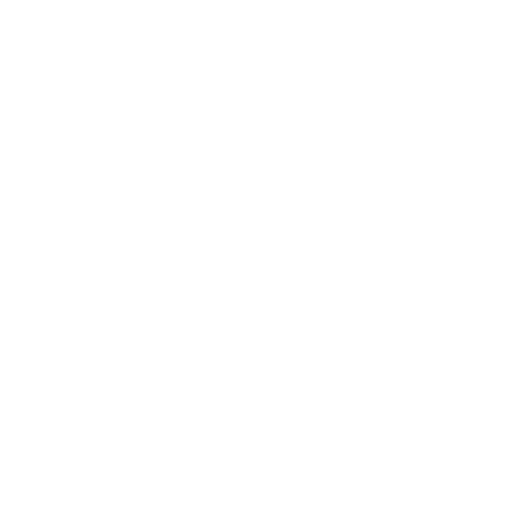
t = 0.00 s
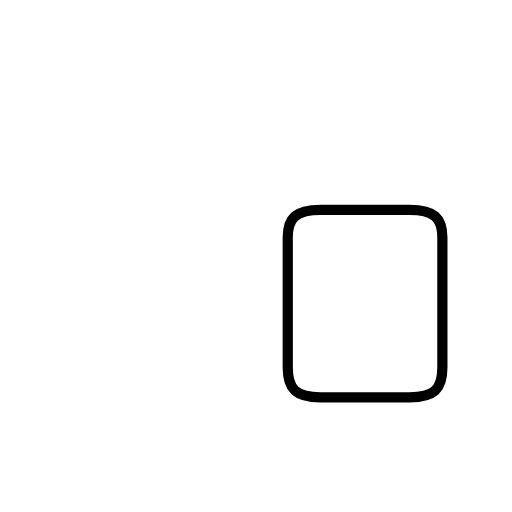
t = 1.88 s
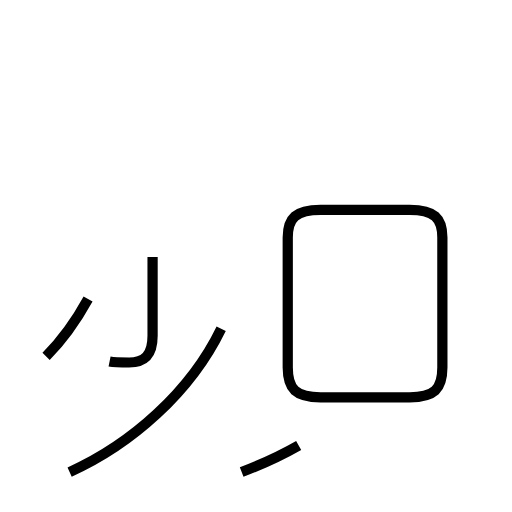
t = 3.31 s
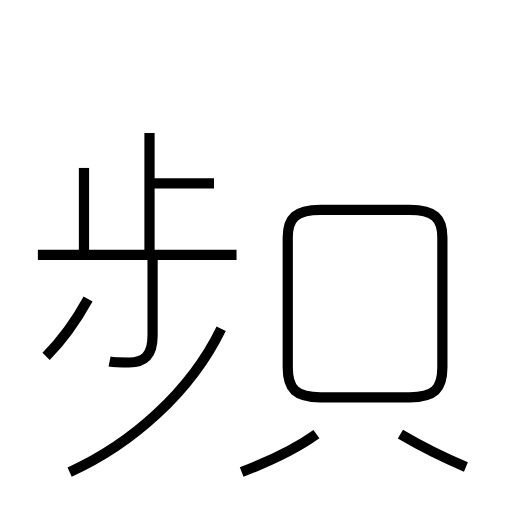
t = 4.95 s
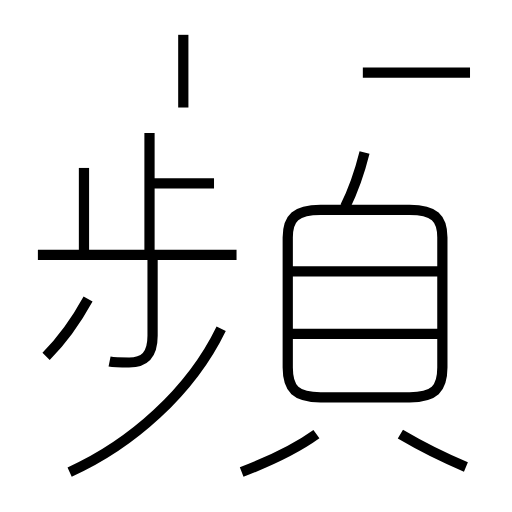
t = 6.54 s
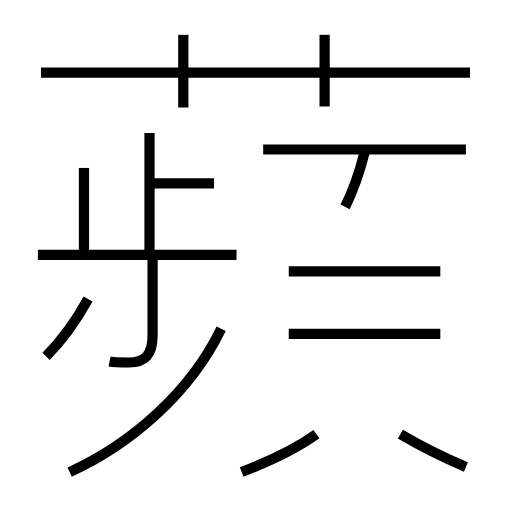
t = 8.28 s

The animated SVG that drew these frames (rendered in a browser with its animation timeline set to each time). Animation: 17 SMIL elements (animate=17); one cycle of 8.28 s.

<?xml version='1.0' encoding='utf-8'?>
<svg viewBox="0.0 -6.0 50.0 50.0" version="1.1" xmlns="http://www.w3.org/2000/svg"><rect x="-1000" y="-1000" width="2000" height="2000" stroke="white" fill="white" /><g style="fill:none;stroke:#000000;stroke-width:1"><path d="M 31.3 -5.2 L 40.0 -5.2 C 42.4 -5.2 43.2 -6.0 43.2 -8.1 L 43.2 -20.8 C 43.2 -22.7 42.4 -23.5 40.0 -23.5 L 31.3 -23.5 C 28.9 -23.5 28.1 -22.7 28.1 -20.8 L 28.1 -8.1 C 28.1 -6.0 28.9 -5.2 31.3 -5.2 Z " transform="translate(0.0 38.0)" stroke-dasharray="62.68058495120527" stroke-dashoffset="62.68058495120527"><animate attributeName="stroke-dashoffset" from="62.68058495120527" to="0" dur="1.880417548536158s" begin="0s; anim_end.end" fill="freeze" id="anim0" /></path><path d="M 4.5 -9.2 C 6.2 -10.9 7.5 -12.8 8.6 -14.8 " transform="translate(0.0 38.0)" stroke-dasharray="6.964126434006231" stroke-dashoffset="6.964126434006231"><animate attributeName="stroke-dashoffset" from="6.964126434006231" to="0" dur="0.20892379302018693s" begin="anim0.end" fill="freeze" id="anim1" /></path><path d="M 6.8 2.1 C 12.8 -0.6 18.6 -5.7 21.6 -11.9 " transform="translate(0.0 38.0)" stroke-dasharray="20.76730105624017" stroke-dashoffset="20.76730105624017"><animate attributeName="stroke-dashoffset" from="20.76730105624017" to="0" dur="0.6230190316872051s" begin="anim1.end" fill="freeze" id="anim2" /></path><path d="M 10.7 -8.7 C 11.2 -8.6 11.9 -8.6 12.6 -8.6 C 14.1 -8.6 14.9 -9.3 14.9 -11.2 L 14.9 -18.9 " transform="translate(0.0 38.0)" stroke-dasharray="13.615188763932196" stroke-dashoffset="13.615188763932196"><animate attributeName="stroke-dashoffset" from="13.615188763932196" to="0" dur="0.40845566291796587s" begin="anim2.end" fill="freeze" id="anim3" /></path><path d="M 23.6 2.1 C 26.2 1.1 29.1 -0.3 30.9 -1.6 " transform="translate(0.0 38.0)" stroke-dasharray="8.203362524310803" stroke-dashoffset="8.203362524310803"><animate attributeName="stroke-dashoffset" from="8.203362524310803" to="0" dur="0.24610087572932407s" begin="anim3.end" fill="freeze" id="anim4" /></path><path d="M 8.2 -19.4 L 8.2 -27.6 " transform="translate(0.0 38.0)" stroke-dasharray="8.200000000000003" stroke-dashoffset="8.200000000000003"><animate attributeName="stroke-dashoffset" from="8.200000000000003" to="0" dur="0.24600000000000008s" begin="anim4.end" fill="freeze" id="anim5" /></path><path d="M 23.1 -19.1 L 3.7 -19.1 " transform="translate(0.0 38.0)" stroke-dasharray="19.400000000000002" stroke-dashoffset="19.400000000000002"><animate attributeName="stroke-dashoffset" from="19.400000000000002" to="0" dur="0.5820000000000001s" begin="anim5.end" fill="freeze" id="anim6" /></path><path d="M 14.6 -19.4 L 14.6 -31.0 " transform="translate(0.0 38.0)" stroke-dasharray="11.600000000000001" stroke-dashoffset="11.600000000000001"><animate attributeName="stroke-dashoffset" from="11.600000000000001" to="0" dur="0.34800000000000003s" begin="anim6.end" fill="freeze" id="anim7" /></path><path d="M 45.5 1.6 C 43.1 0.6 40.8 -0.6 39.1 -1.6 " transform="translate(0.0 38.0)" stroke-dasharray="7.160681512666698" stroke-dashoffset="7.160681512666698"><animate attributeName="stroke-dashoffset" from="7.160681512666698" to="0" dur="0.21482044538000092s" begin="anim7.end" fill="freeze" id="anim8" /></path><path d="M 20.9 -26.1 L 14.4 -26.1 " transform="translate(0.0 38.0)" stroke-dasharray="6.499999999999998" stroke-dashoffset="6.499999999999998"><animate attributeName="stroke-dashoffset" from="6.499999999999998" to="0" dur="0.19499999999999995s" begin="anim8.end" fill="freeze" id="anim9" /></path><path d="M 43.0 -11.4 L 28.2 -11.4 " transform="translate(0.0 38.0)" stroke-dasharray="14.8" stroke-dashoffset="14.8"><animate attributeName="stroke-dashoffset" from="14.8" to="0" dur="0.444s" begin="anim9.end" fill="freeze" id="anim10" /></path><path d="M 43.0 -17.5 L 28.2 -17.5 " transform="translate(0.0 38.0)" stroke-dasharray="14.8" stroke-dashoffset="14.8"><animate attributeName="stroke-dashoffset" from="14.8" to="0" dur="0.444s" begin="anim10.end" fill="freeze" id="anim11" /></path><path d="M 17.9 -33.5 L 17.9 -40.6 " transform="translate(0.0 38.0)" stroke-dasharray="7.100000000000001" stroke-dashoffset="7.100000000000001"><animate attributeName="stroke-dashoffset" from="7.100000000000001" to="0" dur="0.21300000000000002s" begin="anim11.end" fill="freeze" id="anim12" /></path><path d="M 33.7 -23.8 C 34.5 -25.4 35.1 -27.1 35.6 -29.1 " transform="translate(0.0 38.0)" stroke-dasharray="5.641820573181722" stroke-dashoffset="5.641820573181722"><animate attributeName="stroke-dashoffset" from="5.641820573181722" to="0" dur="0.16925461719545165s" begin="anim12.end" fill="freeze" id="anim13" /></path><path d="M 45.9 -36.9 L 4.0 -36.9 " transform="translate(0.0 38.0)" stroke-dasharray="41.9" stroke-dashoffset="41.9"><animate attributeName="stroke-dashoffset" from="41.9" to="0" dur="1.257s" begin="anim13.end" fill="freeze" id="anim14" /></path><path d="M 45.5 -29.4 L 25.7 -29.4 " transform="translate(0.0 38.0)" stroke-dasharray="19.8" stroke-dashoffset="19.8"><animate attributeName="stroke-dashoffset" from="19.8" to="0" dur="0.594s" begin="anim14.end" fill="freeze" id="anim15" /></path><path d="M 31.7 -33.6 L 31.7 -40.6" transform="translate(0.0 38.0)" stroke-dasharray="7.0" stroke-dashoffset="7.0"><animate attributeName="stroke-dashoffset" from="7.0" to="0" dur="0.21s" begin="anim15.end" fill="freeze" id="anim_end" /></path></g></svg>
